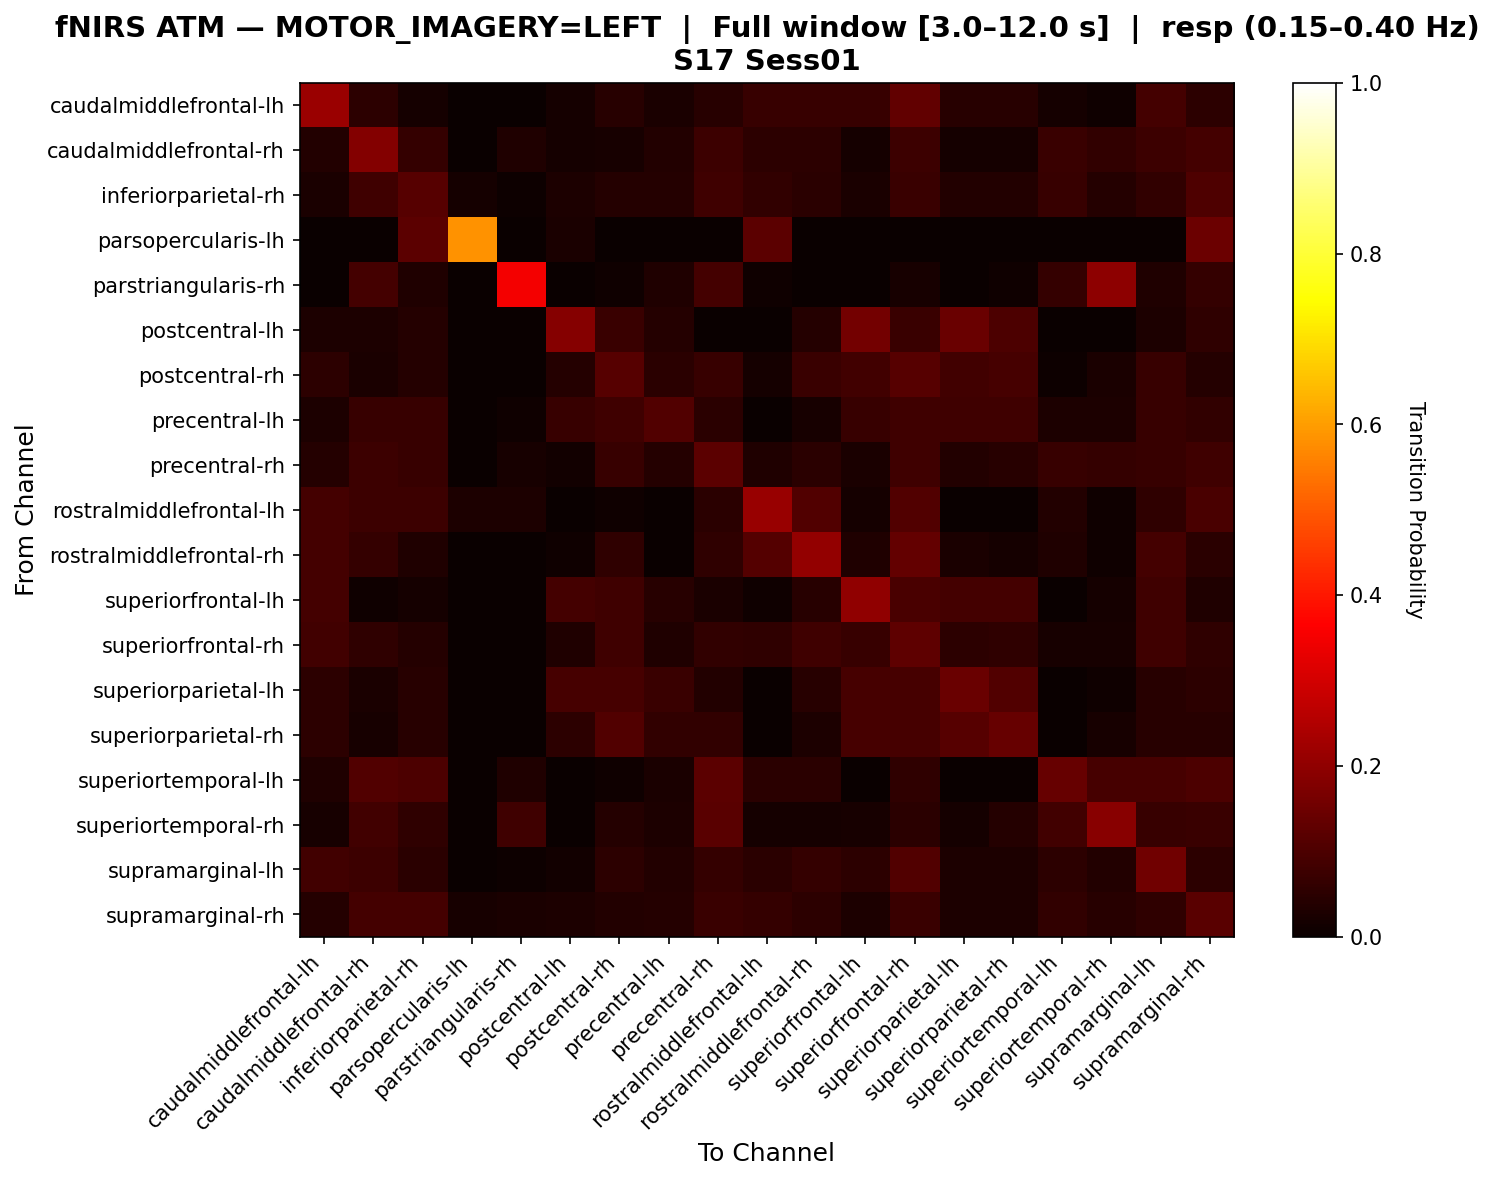

Source data for this figure (header and first rows):
, caudalmiddlefrontal-lh, caudalmiddlefrontal-rh, inferiorparietal-rh, parsopercularis-lh, parstriangularis-rh, postcentral-lh, postcentral-rh, precentral-lh, precentral-rh, rostralmiddlefrontal-lh, rostralmiddlefrontal-rh, superiorfrontal-lh, superiorfrontal-rh, superiorparietal-lh, superiorparietal-rh, superiortemporal-lh, superiortemporal-rh, supramarginal-lh, supramarginal-rh
caudalmiddlefrontal-lh, 0.2155, 0.05172, 0.01724, 0.0, 0.0, 0.01724, 0.0431, 0.02586, 0.0431, 0.06897, 0.06897, 0.06897, 0.1293, 0.0431, 0.0431, 0.01724, 0.008621, 0.08621, 0.05172
caudalmiddlefrontal-rh, 0.03825, 0.1803, 0.06557, 0.0, 0.03279, 0.01639, 0.02186, 0.03825, 0.0765, 0.05464, 0.05464, 0.01639, 0.0765, 0.01639, 0.01639, 0.07104, 0.06011, 0.0765, 0.08743
inferiorparietal-rh, 0.02454, 0.07975, 0.1166, 0.0184, 0.006135, 0.03067, 0.04294, 0.04294, 0.07975, 0.06135, 0.04908, 0.02454, 0.07362, 0.03681, 0.03681, 0.06748, 0.04294, 0.06135, 0.1043
parsopercularis-lh, 0.0, 0.0, 0.122, 0.5854, 0.0, 0.02439, 0.0, 0.0, 0.0, 0.122, 0.0, 0.0, 0.0, 0.0, 0.0, 0.0, 0.0, 0.0, 0.1463
parstriangularis-rh, 0.0, 0.08696, 0.03261, 0.0, 0.3478, 0.0, 0.01087, 0.03261, 0.08696, 0.01087, 0.0, 0.0, 0.02174, 0.0, 0.01087, 0.06522, 0.1957, 0.03261, 0.06522
postcentral-lh, 0.02857, 0.02857, 0.04286, 0.0, 0.0, 0.1857, 0.07143, 0.04286, 0.0, 0.0, 0.04286, 0.1571, 0.07143, 0.1429, 0.1, 0.0, 0.0, 0.02857, 0.05714
postcentral-rh, 0.05455, 0.02424, 0.04242, 0.0, 0.0, 0.04242, 0.1152, 0.04848, 0.06667, 0.01818, 0.07273, 0.08485, 0.1152, 0.08485, 0.09091, 0.006061, 0.02424, 0.06667, 0.04242
precentral-lh, 0.0297, 0.06931, 0.06931, 0.0, 0.009901, 0.06931, 0.07921, 0.1089, 0.0495, 0.0, 0.0198, 0.06931, 0.07921, 0.07921, 0.07921, 0.0297, 0.0297, 0.06931, 0.05941
precentral-rh, 0.04054, 0.07658, 0.06757, 0.0, 0.02252, 0.01351, 0.06757, 0.04054, 0.1216, 0.03153, 0.04955, 0.02703, 0.08108, 0.03604, 0.04505, 0.06757, 0.06306, 0.06757, 0.08108
rostralmiddlefrontal-lh, 0.08654, 0.07692, 0.07692, 0.02885, 0.02885, 0.0, 0.009615, 0.0, 0.04808, 0.2115, 0.1058, 0.01923, 0.1058, 0.0, 0.0, 0.03846, 0.009615, 0.05769, 0.09615
rostralmiddlefrontal-rh, 0.0873, 0.06349, 0.03175, 0.0, 0.0, 0.007937, 0.05556, 0.0, 0.05556, 0.1111, 0.2063, 0.03175, 0.1349, 0.02381, 0.01587, 0.03175, 0.007937, 0.0873, 0.04762
superiorfrontal-lh, 0.08696, 0.008696, 0.01739, 0.0, 0.0, 0.08696, 0.07826, 0.04348, 0.02609, 0.008696, 0.04348, 0.2, 0.09565, 0.08696, 0.08696, 0.0, 0.01739, 0.07826, 0.03478
superiorfrontal-rh, 0.08333, 0.05556, 0.04167, 0.0, 0.0, 0.03241, 0.0787, 0.03241, 0.06019, 0.05556, 0.0787, 0.06944, 0.125, 0.05093, 0.05556, 0.02315, 0.02315, 0.0787, 0.05556
superiorparietal-lh, 0.05405, 0.02703, 0.04505, 0.0, 0.0, 0.09009, 0.09009, 0.07207, 0.03604, 0.0, 0.04505, 0.09009, 0.09009, 0.1441, 0.1081, 0.0, 0.009009, 0.04505, 0.05405
superiorparietal-rh, 0.05426, 0.02326, 0.04651, 0.0, 0.0, 0.05426, 0.1085, 0.06202, 0.06202, 0.0, 0.03101, 0.09302, 0.09302, 0.1163, 0.1395, 0.0, 0.02326, 0.04651, 0.04651
superiortemporal-lh, 0.03279, 0.1066, 0.09836, 0.0, 0.03279, 0.0, 0.008197, 0.02459, 0.123, 0.04918, 0.04918, 0.0, 0.05738, 0.0, 0.0, 0.1393, 0.09016, 0.09016, 0.09836
superiortemporal-rh, 0.02235, 0.0838, 0.05587, 0.0, 0.07821, 0.0, 0.03911, 0.02793, 0.1173, 0.01676, 0.01676, 0.02235, 0.05028, 0.01676, 0.03911, 0.0838, 0.1899, 0.06704, 0.07263
supramarginal-lh, 0.08235, 0.07647, 0.04706, 0.0, 0.005882, 0.01176, 0.05294, 0.03529, 0.06471, 0.04706, 0.06471, 0.05294, 0.1059, 0.02941, 0.02941, 0.05294, 0.03529, 0.1529, 0.05294
supramarginal-rh, 0.04082, 0.08673, 0.08673, 0.02041, 0.02551, 0.03061, 0.03571, 0.04082, 0.07143, 0.06633, 0.05102, 0.03061, 0.07143, 0.03061, 0.03061, 0.06122, 0.04592, 0.05612, 0.1173
